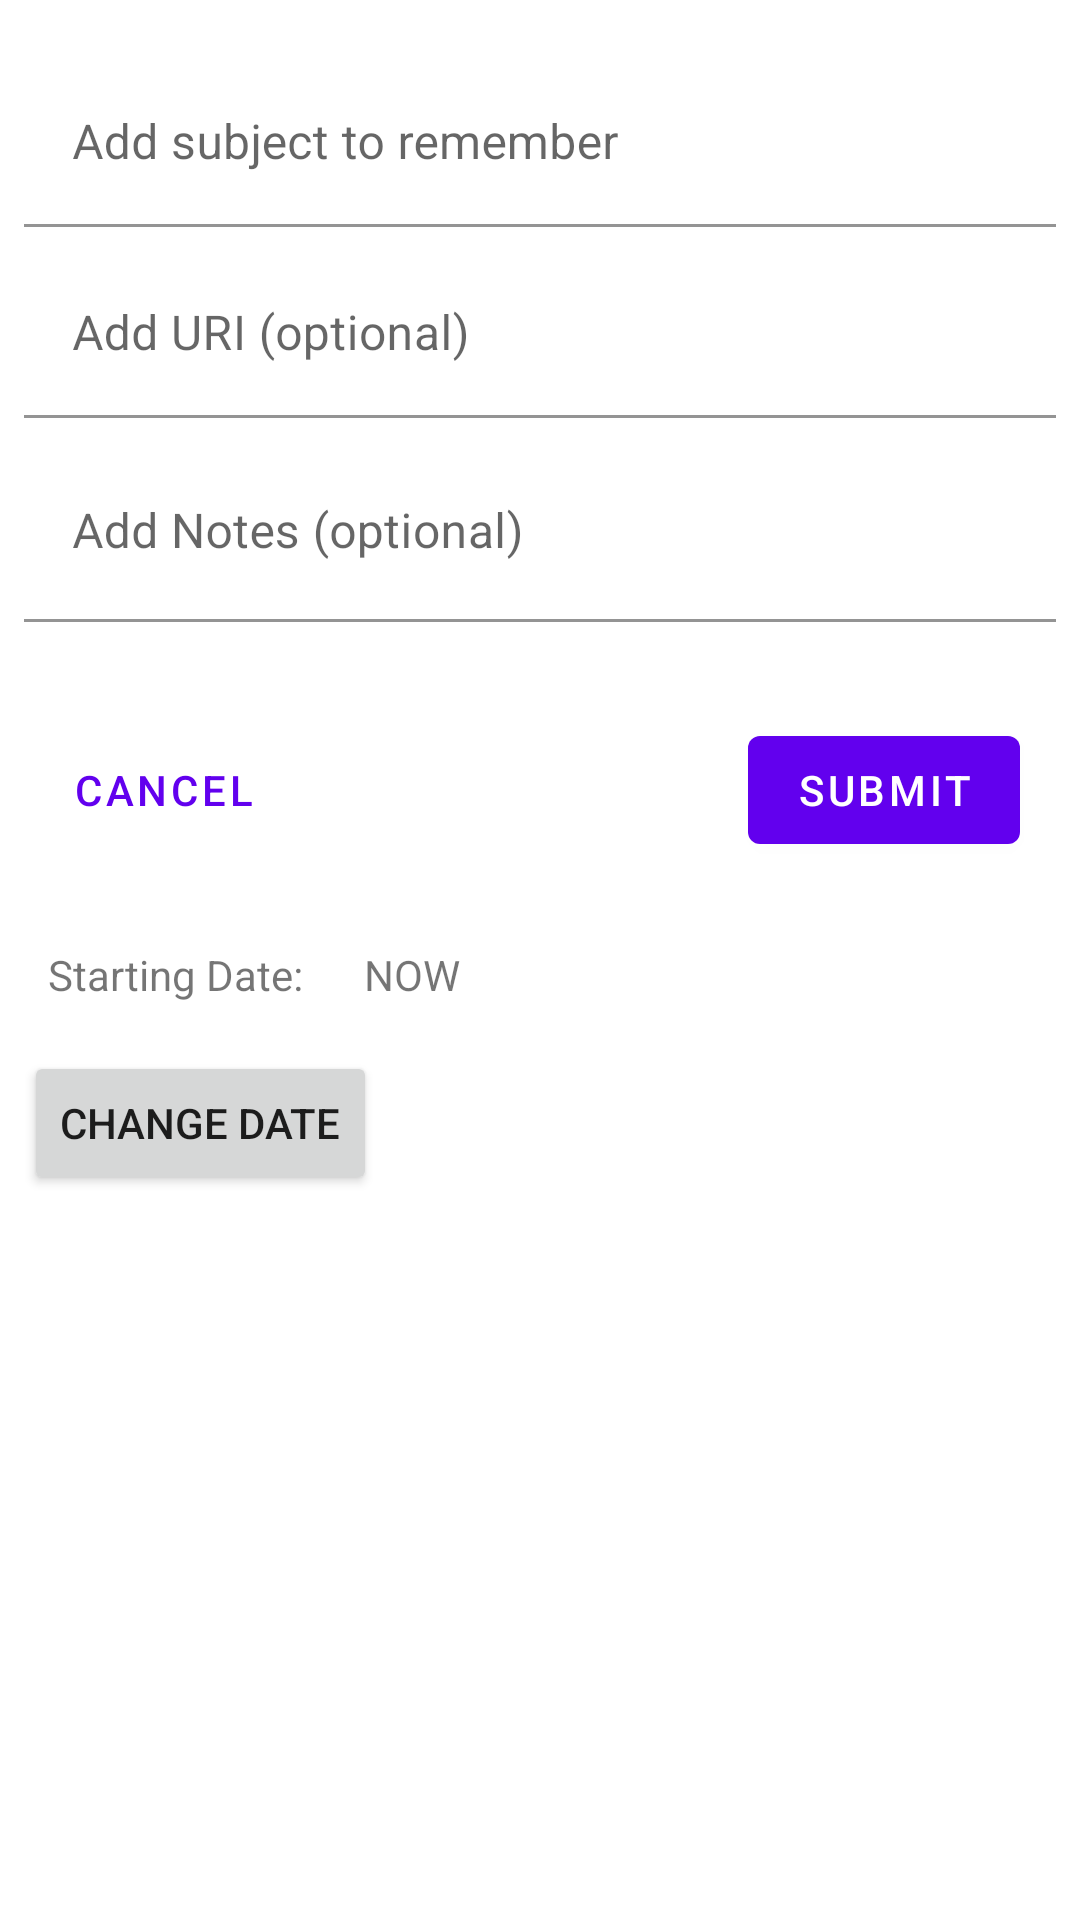

Android layout source for this screen:
<!-- AndroidManifest.xml: application theme Theme.MaterialComponents.Light.NoActionBar -->
<!-- res/layout/fragment_dialog_add_subject.xml -->
<?xml version="1.0" encoding="utf-8"?>
<androidx.constraintlayout.widget.ConstraintLayout xmlns:android="http://schemas.android.com/apk/res/android"
    xmlns:app="http://schemas.android.com/apk/res-auto"
    xmlns:tools="http://schemas.android.com/tools"
    android:layout_width="match_parent"
    android:layout_height="match_parent"
    android:background="#FFFFFF"
    android:paddingVertical="12dp"
    android:layout_margin="12dp">

    <com.google.android.material.textfield.TextInputLayout
        android:id="@+id/layoutAddSubject"
        android:layout_width="match_parent"
        android:layout_height="wrap_content"
        app:layout_constraintStart_toStartOf="parent"
        app:layout_constraintEnd_toEndOf="parent"
        app:layout_constraintTop_toTopOf="parent"
        android:layout_marginTop="8dp"
        android:layout_marginStart="8dp"
        android:layout_marginEnd="8dp"
        >
        <com.google.android.material.textfield.TextInputEditText
            android:id="@+id/add_subject_dialog_subject"
            android:layout_width="match_parent"
            android:layout_height="wrap_content"
            android:hint="Add subject to remember"
            android:background="#ffffff" />
    </com.google.android.material.textfield.TextInputLayout>

    <com.google.android.material.textfield.TextInputLayout
        android:id="@+id/layoutAddUri"
        android:layout_width="match_parent"
        android:layout_height="wrap_content"
        app:layout_constraintStart_toStartOf="parent"
        app:layout_constraintEnd_toEndOf="parent"
        app:layout_constraintTop_toBottomOf="@+id/layoutAddSubject"
        android:layout_marginTop="8dp"
        android:layout_marginStart="8dp"
        android:layout_marginEnd="8dp">
        <com.google.android.material.textfield.TextInputEditText
            android:id="@+id/add_subject_dialog_uri"
            android:layout_width="match_parent"
            android:layout_height="wrap_content"
            android:hint="Add URI (optional)"
            android:background="#ffffff" />
    </com.google.android.material.textfield.TextInputLayout>

    <com.google.android.material.textfield.TextInputLayout
        android:id="@+id/layoutAddNotes"
        android:layout_width="match_parent"
        android:layout_height="wrap_content"
        app:layout_constraintStart_toStartOf="parent"
        app:layout_constraintEnd_toEndOf="parent"
        app:layout_constraintTop_toBottomOf="@+id/layoutAddUri"
        android:layout_marginTop="8dp"
        android:layout_marginStart="8dp"
        android:layout_marginEnd="8dp">

        <com.google.android.material.textfield.TextInputEditText
            android:id="@+id/add_subject_dialog_notes"
            android:layout_width="match_parent"
            android:layout_height="60dp"
            android:background="#ffffff"
            android:hint="Add Notes (optional)"
            android:inputType="textMultiLine|textNoSuggestions"
            android:singleLine="false" />
    </com.google.android.material.textfield.TextInputLayout>

    <com.google.android.material.button.MaterialButton
        android:id="@+id/add_subject_dialog_submit"
        android:layout_width="wrap_content"
        android:layout_height="wrap_content"
        android:layout_marginTop="32dp"
        android:layout_marginEnd="20dp"
        android:text="Submit"
        app:layout_constraintEnd_toEndOf="parent"
        app:layout_constraintTop_toBottomOf="@+id/layoutAddNotes" />

    <com.google.android.material.button.MaterialButton
        android:id="@+id/add_subject_dialog_cancel"
        style="@style/Widget.MaterialComponents.Button.TextButton.Dialog"
        android:layout_width="wrap_content"
        android:layout_height="wrap_content"
        android:layout_marginStart="16dp"
        android:layout_marginTop="32dp"
        android:text="Cancel"
        app:layout_constraintStart_toStartOf="parent"
        app:layout_constraintTop_toBottomOf="@+id/layoutAddNotes" />

    <TextView
        android:id="@+id/add_subject_date_label"
        android:layout_width="wrap_content"
        android:layout_height="wrap_content"
        android:layout_marginStart="16dp"
        android:layout_marginTop="28dp"
        android:text="Starting Date:"
        app:layout_constraintStart_toStartOf="parent"
        app:layout_constraintTop_toBottomOf="@+id/add_subject_dialog_cancel" />

    <TextView
        android:id="@+id/add_subject_date"
        android:layout_width="wrap_content"
        android:layout_height="wrap_content"
        android:layout_marginStart="20dp"
        android:layout_marginTop="28dp"
        android:text="NOW"
        app:layout_constraintStart_toEndOf="@+id/add_subject_date_label"
        app:layout_constraintTop_toBottomOf="@+id/add_subject_dialog_cancel" />

    <Button
        android:id="@+id/add_subject_change_date"
        android:layout_width="wrap_content"
        android:layout_height="wrap_content"
        android:layout_marginStart="8dp"
        android:layout_marginTop="16dp"
        android:text="CHANGE DATE"
        app:layout_constraintStart_toStartOf="parent"
        app:layout_constraintTop_toBottomOf="@+id/add_subject_date_label" />

</androidx.constraintlayout.widget.ConstraintLayout>
<!-- resources referenced by this layout -->
<resources>

</resources>
